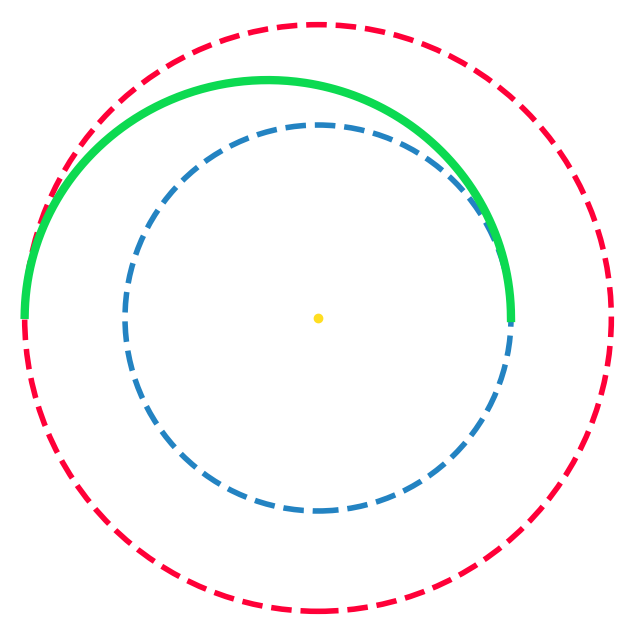

Write Python code to recreate this figure.
# Jules METAIREAU
# TIPE

import numpy as np
import matplotlib.pyplot as plt
from scipy.optimize import newton as scipy_newton

#plt.close('all')

#__________________________________________________________#
#--------------------Calcul_Energetique--------------------#
#__________________________________________________________#

def v_instantanee_ellipse(r, a, mu):
    return np.sqrt(mu * (2 / r - 1 / a))

def v_instantanee_cercle(r, mu):
    return np.sqrt(mu / r)

def delta_v_1(r1, a1, mu):
    return np.sqrt(mu * (2 / r1 - 1 / a1)) - np.sqrt(mu / r1)

def delta_v_2(r2, a1, mu):
    return np.sqrt(mu / r2) - np.sqrt(mu * (2 / r2 - 1 / a1))

def delta_u_1(r1, a2, mu):
    return np.sqrt(mu * (2 / r1 - 1 / a2)) - np.sqrt(mu / r1)

def delta_u_2(r3, a2, a3, mu):
    return np.sqrt(mu * (2 / r3 - 1 / a3)) - np.sqrt(mu * (2 / r3 - 1 / a2))

def delta_u_3(r2, a3, mu):
    return np.sqrt(mu / r2) - np.sqrt(mu * (2 / r2 - 1 / a3))

def delta_v(r1, r2, mu):
    a1 = (r1 + r2) / 2
    return np.abs(delta_v_1(r1, a1, mu)) + np.abs(delta_v_2(r2, a1, mu))

def delta_u(r1, r2, x, mu):
    a2 = (r1 + x) / 2 
    a3 = (r2 + x) / 2
    return np.abs(delta_u_1(r1, a2, mu)) + np.abs(delta_u_2(x, a2, a3, mu)) + np.abs(delta_u_3(r2, a3, mu))

# On cherche a minimiser la variation de masse
# Il faut connaitre la masse intiale mi de la fusee,
# la variation de vitesse lors de l'impulsion
# la vitesse d'ejection ve des gaz la fusee (constante)
# Retourne la variation de masse delta_m lors de l'impulsion et la masse finale de la fusee
def tsiolkovski(mi, delta_v, ve):
    mf = mi * np.exp(- delta_v / ve)
    return (mf - mi), mf

#__________________________________________________________#
#----------------Energie-one-tangent-burn------------------#
#__________________________________________________________#
def trouver_phi(p, e, r2):
    return np.arccos((p - r2) / (e * r2))

def delta_v_otb(v_ellipse, v_cercle, alpha):
    return np.sqrt(v_ellipse**2 + v_cercle**2 - 2 * v_ellipse * v_cercle * np.cos(alpha))

def calcul_alpha(e, phi):
    return np.arctan2(e * np.sin(phi), 1 + e * np.cos(phi))

#__________________________________________________________#
#__________________________________________________________#
#------------------------Simulation------------------------#
#__________________________________________________________#
#__________________________________________________________#

#__________________________________________________________#
#------------------------Parametres------------------------#
#__________________________________________________________#

def periode(a, masse_central):
    return np.sqrt(4 * PI**2 * a**3 / (G * masse_central))

# Implementation de newton
def newton_kepler(T, t, e, psi_init):
    M = 2 * PI * t / T  # Anomalie moyenne
    def f(psi):  # Équation de Kepler
        return psi - e * np.sin(psi) - M
    def df(psi):  # Dérivée de f par rapport à psi
        return 1 - e * np.cos(psi)  
    return scipy_newton(f, psi_init, fprime=df, tol=1e-6, maxiter=10000)

def conv_psi_en_phi(e, psi):
    return 2 * np.arctan2(np.sqrt(1 + e) * np.sin(psi / 2), np.sqrt(1 - e) * np.cos(psi / 2))

def calcul_rayon(e, phi, p):
    return p / (1 + e * np.cos(phi - 0))

def calcul_parametres(r1, r2, masse_central):
    a = (r1 + r2) / 2
    e = abs((r1 - r2) / (r1 + r2))
    p = a * (1 - e**2)
    T = periode(a, masse_central)
    return a, e, p, T

#__________________________________________________________#
#-------------------------Affichage------------------------#
#__________________________________________________________#

def affichage_hohmann(cartesien_x, cartesien_y, r1, r2):
    # Affichage de l'orbite
    fig, ax = plt.subplots(figsize=(8, 8))
    ax.plot(cartesien_x, cartesien_y, '-', color='#0cda51', linewidth = 6,label='Trajectoire')
    ax.plot(0, 0, 'o',color='#ffde21', label='Soleil')  # centre

    # Cercles de rayon r1 et r2
    cercle_r1 = plt.Circle((0, 0), r1, color='#2383c2', linewidth = 4, linestyle='--', fill=False, label=f'Orbite r1 = {r1 * 1e-3:.2e} km')
    cercle_r2 = plt.Circle((0, 0), r2, color='#ff0038', linewidth = 4, linestyle='--', fill=False, label=f'Orbite r2 = {r2 * 1e-3:.2e} km')
    ax.add_artist(cercle_r1)
    ax.add_artist(cercle_r2)

    # Ajuster les limites pour afficher entièrement le grand cercle
    rmax = max(int(np.max(np.abs(cartesien_x + cartesien_y))), r2, r1)
    marge = rmax * 0.05  # 5% de marge
    ax.set_xlim(-rmax - marge, rmax + marge)
    ax.set_ylim(-rmax - marge, rmax + marge)
    ax.set_aspect('equal')
    #ax.set_title("Trajectoire entre les orbites r1 et r2")
    ax.set_xlabel("x (m)")
    ax.set_ylabel("y (m)")
    ax.grid(False)
    #ax.legend()
    ax.axis('off')
    plt.show()

def hohmann_ellipse(r1, r2, masse_central, premiere_iteration, nombre_iteration, pas, psi, a , e, p, T):
    
    cartesien_x = []
    cartesien_y = []
    temps = []
    
    for i in range(premiere_iteration, nombre_iteration):
        t = i * pas
        psi = newton_kepler(T, t, e, psi)
        phi = conv_psi_en_phi(e, psi)
        rayon = calcul_rayon(e, phi, p)
        x = rayon * np.cos(phi)
        y = rayon * np.sin(phi)
        cartesien_x.append(x)
        cartesien_y.append(y)
        temps.append(t)
        
    return cartesien_x, cartesien_y, psi

#__________________________________________________________#
#--------------------------Simple--------------------------#
#__________________________________________________________#

def simu_ellipse(r1, r2, masse_central, nombre_iteration, pas, masse_fusee):
    print("Hohmann simple")
    
    a, e, p, T = calcul_parametres(r1, r2, masse_central)
    print("a = {:.2e} km".format(a * 1e-3))
    print("e = {:.2f}".format(e))
    print("demi-periode = {:.0f} jours".format(T / (2 * 24 * 3600)))    # jours
    print("demi-periode = {:.0f} annees".format(T / (2 * 24 * 3600 * 365)))

    cartesien_x, cartesien_y, _ = hohmann_ellipse(r1, r2, masse_central, 0, int(T // (2 * pas)), pas, 0, a, e, p, T)
    affichage_hohmann(cartesien_x, cartesien_y, r1, r2)
    
    # Variation totale de vitesse
    mu = G * masse_central
    # delta_v = variation_vitesse(r1, masse_central, a) + variation_vitesse(r2, masse_central, a)
    d_v = delta_v(r1, r2, mu)
    print("Δv : {:.2f} km/s".format(d_v*1e-3))
    
    # Equation de tsiolkovski
    ve = 2000 # m / s, la valeur est plutot arbitraire (trouve sur internet)
    delta_m, mf = tsiolkovski(masse_fusee, d_v, ve)
    #print("Δm : {:.2f} kg avec son signe".format(delta_m))
    print("mi = {:.2f}".format(masse_fusee))
    print("mf = {:.2f}".format(mf))
    
    # Encadre pour comparaison
    a1 = (r1 + r2) / 2
    impulsion = delta_v_1(r1, a1, mu)
    print("")   # saut de ligne
    print("Donnee comparaison")
    print("impulsion Δv : (0, {:.4f} km/s) ".format(impulsion*1e-3))
    print("temps total de voyage : {:.4f} jours".format(T / (2 * 24 * 3600)))
    
    
#__________________________________________________________#
#-----------------------Bi_elliptique----------------------#
#__________________________________________________________#

def simu_bielliptique(r1, r2, r3, masse_central, nombre_iteration, pas, masse_fusee):
    
    # Ellipse 1
    a1, e1, p1, T1 = calcul_parametres(r1, r3, masse_central)
    print("\nEllipse 1 :")
    print("a1 = {:.2e} km".format(a1 * 1e-3))
    print("e1 = {:.2f}".format(e1))
    print("T1 = {:.0f} jours".format(T1 / (24 * 3600)))    # jours
    
    cartesien_x1, cartesien_y1, psi1 = hohmann_ellipse(r1, r3, masse_central, 0, int(T1 // (2 * pas)), pas, 0, a1, e1, p1, T1)
    
    # Ellipse 2
    a2, e2, p2, T2 = calcul_parametres(r3, r2, masse_central)
    print("\nEllipse 2 :")
    print("a2 = {:.2e} km".format(a2 * 1e-3))
    print("e2 = {:.2f}".format(e2))
    print("T2 = {:.0f} jours".format(T2 / (24 * 3600)))    # jours
    
    cartesien_x2, cartesien_y2, _ = hohmann_ellipse(r3, r2, masse_central, int(T2 // (2 * pas)), int(T2 // (pas)), pas, psi1, a2, e2, p2, T2)
    
    affichage_hohmann(cartesien_x1 + cartesien_x2, cartesien_y1 + cartesien_y2, r1, r2)
    
    # Donnees orbite totale
    print("\nHohmann bi-elliptique")

    T = (T1 / 2 + T2 / 2)
    print("temps de voyage = {:.0f} jours".format((T1 / 2 + T2 / 2) / (24 * 3600)))    # jours
    print("temps de voyage = {:.0f} annees".format((T1 / 2 + T2 / 2) / (24 * 3600 * 365)))
    
    # Variation totale de vitesse
    mu = G * masse_central
    #a3 = (r3 + r2) / 2
    d_u = delta_u(r1, r2, r3, mu)
    print("Δu : {:.2f} km/s".format(d_u*1e-3))
    
    # Encadre pour comparaison
    a2 = (r1 + r3) / 2 
    a3 = (r2 + r3) / 2
    impulsion1 = delta_u_1(r1, a2, mu)
    impulsion2 = delta_u_2(r3, a2, a3, mu)
    impulsion3 = delta_u_3(r2, a3, mu)
    print("")   # saut de ligne
    print("Donnee comparaison")
    print("impulsion1 Δu1 : (0, {:.4f} km/s) ".format(impulsion1*1e-3))
    print("impulsion2 Δu2 : (0, {:.4f} km/s) ".format(impulsion2*1e-3))
    print("impulsion2 Δu3 : (0, {:.4f} km/s) ".format(impulsion3*1e-3))
    print("a l'instant t : {:.4f} jours".format(T1 / (2 * 24 * 3600)))   
    print("temps total de voyage : {:.4f} jours".format(T / (24 * 3600)))

#__________________________________________________________#
#----------------Simple_avec_angle_initial-----------------#
#__________________________________________________________#


#__________________________________________________________#
#---------------------One_tangent_burn---------------------#
#__________________________________________________________#


def determination_phi(p, e , r):
    return np.arccos((p - r) / (e * r))

def equa_temps_kepler(T, psi, e):   # retourne l'instant
    return T * (psi - e * np.sin(psi)) / (2 * PI)

def calcul_parametres_otb(r1, r2, masse_central, a):
    c = a - r1
    e = c / a
    p = a * (1 - e**2)
    T = periode(a, masse_central)
    return a, e, p, T

def conv_phi_en_psi(e, phi):
    return 2 * np.arctan2(np.sqrt(1 - e) * np.sin(phi / 2), np.sqrt(1 + e) * np.cos(phi / 2))

def simu_one_tangent_burn(r1, r2, masse_central, nombre_iteration, pas, masse_fusee, a):
    print("\nHohmann one tangent burn")
    
    _, e, p, T = calcul_parametres_otb(r1, r2, masse_central, a)
    print("a = {:.2e} km".format(a * 1e-3))
    print("e = {:.2f}".format(e))
    print("demi-periode = {:.0f} jours".format(T / (2 * 24 * 3600)))    # jours
    print("demi-periode = {:.0f} annees".format(T / (2 * 24 * 3600 * 365)))
    
    t_init = equa_temps_kepler(T, conv_phi_en_psi(e, 0), e)
    print("t_init = ", t_init)
    t_final = equa_temps_kepler(T, conv_phi_en_psi(e, determination_phi(p, e, r2)), e)
    print("t_final = ", t_final)
    print("temps de voyage = {:.0f} jours".format((t_final - t_init) / (24 * 3600)))
    print("temps de voyage = {:.0f} annees".format((t_final - t_init) / (24 * 3600 * 365)))

    cartesien_x, cartesien_y, _ = hohmann_ellipse(r1, r2, masse_central, int(t_init // pas), int(t_final // pas), pas, 0, a, e, p, T)
    affichage_hohmann(cartesien_x, cartesien_y, r1, r2)
    
    # Variation totale de vitesse
    mu = G * masse_central
    d_v1 = v_instantanee_ellipse(r1, a, mu) - v_instantanee_cercle(r1, mu)  # norme de la vitesse
    d_v2 = delta_v_otb(v_instantanee_ellipse(r2, a, mu), v_instantanee_cercle(r2, mu), calcul_alpha(e, trouver_phi(p, e, r2)))  # norme de la vitesse
    d_vtot = np.abs(d_v1) + np.abs(d_v2)
    print("Δv : {:.2f} km/s".format(d_vtot*1e-3))

#__________________________________________________________#
#--------------------------Donnees-------------------------#
#__________________________________________________________#

# Constantes
G = 6.67430e-11  # constante gravitationnelle
PI = np.pi

UA = 150e9

# Donnees
# Venus : 0.72
# Terre : 1.0
# Mars : 1.52
# Jupiter : 5.21
# Saturne : 9.54
# Uranus : 19.18
# Neptune : 30.11

# Parametres
# ATTENTION : ces donnees sont utiles pour les fonctions simu
# MAIS r1 et r2 servent aussi pour les comparaisons des delta_v
r1 = 1.00 * UA   # m
r2 = 1.52 * UA
r3 = 5 * UA
masse_central = 1.989e30  # kg
masse_fusee = 400e3 # kg
nombre_iteration = 300 # jours
pas = 1 * 24 * 3600 # 1 jour en seconde
teta0 = 0
a = 10 * UA     # ATTENTION : a > r2 environ


simu_ellipse(r1, r2, masse_central, nombre_iteration, pas, masse_fusee)
#simu_bielliptique(r1, r2, r3, masse_central, nombre_iteration, pas, masse_fusee)
#simu_one_tangent_burn(r1, r2, masse_central, nombre_iteration, pas, masse_fusee, a)
